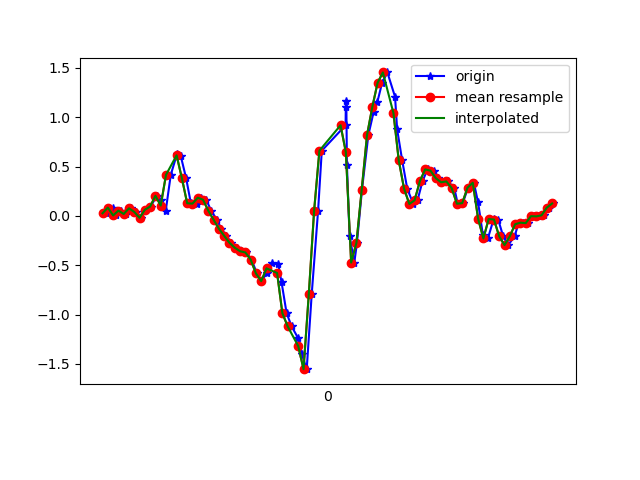

Source data for this figure (header and first rows):
1617738560912, 434197608379641, 0.02634795, 0.04711439, -0.021894142
1617738560938, 434197627424537, 0.08377, -0.2791, 0.03553
1617738560951, 434197646444649, 0.004357, -0.1032, -0.03167
1617738560968, 434197665464777, 0.05323, -0.04452, 0.0282
1617738560987, 434197684509673, 0.01902, -0.1117, 0.003762
1617738561006, 434197703506361, 0.07644, 0.2084, -0.01212
1617738561026, 434197722549065, 0.03979, -0.3145, 0.02331
1617738561044, 434197741566969, -0.02008, 0.03123, -0.06954
1617738561063, 434197760584889, 0.06178, 0.2279, -0.03167
1617738561082, 434197779627577, 0.09476, -0.3011, -0.06221
1617738561105, 434197798645497, 0.2035, 0.256, -0.1392
1617738561120, 434197817681145, 0.1559, 0.02757, -0.1123
1617738561139, 434197836698585, 0.05323, -0.2864, -0.1917
1617738561158, 434197855716025, 0.4161, 0.02634, -0.2345
1617738561181, 434197874758265, 0.6226, -0.4245, -0.2223
1617738561196, 434197893775737, 0.6042, -0.5833, -0.2736
1617738561216, 434197912838393, 0.3819, -0.4623, -0.3298
1617738561234, 434197931856921, 0.1278, -0.7042, -0.2882
1617738561258, 434197950900249, 0.1241, -0.7311, -0.2797
1617738561273, 434197969918713, 0.184, -0.8533, -0.3078
1617738561292, 434197988962041, 0.1632, -0.9193, -0.3457
1617738561311, 434198008001465, 0.052, -0.9119, -0.3689
1617738561332, 434198027020857, -0.03963, -0.8667, -0.3921
1617738561349, 434198046065081, -0.13, -0.7898, -0.4043
1617738561368, 434198065084473, -0.2021, -0.6969, -0.3664
1617738561387, 434198084103929, -0.273, -0.5796, -0.2723
1617738561409, 434198103156985, -0.3231, -0.4281, -0.1282
1617738561425, 434198122176697, -0.3585, -0.2241, 0.03919
1617738561444, 434198141221241, -0.3707, 0.04834, 0.2066
1617738561463, 434198160241017, -0.4428, 0.4356, 0.3996
1617738561484, 434198179260793, -0.5833, 0.9182, 0.6049
1617738561501, 434198198305337, -0.6615, 1.464, 0.8455
1617738561520, 434198217327673, -0.5821, 2.002, 1.058
1617738561539, 434198236372281, -0.4819, 2.5, 1.24
1617738561564, 434198255392185, -0.4831, 3.016, 1.393
1617738561577, 434198274436857, -0.6749, 3.564, 1.532
1617738561596, 434198293456633, -0.9865, 4.035, 1.615
1617738561615, 434198312475833, -1.12, 4.245, 1.616
1617738561640, 434198331520441, -1.242, 4.191, 1.576
1617738561653, 434198350540345, -1.398, 4.108, 1.504
1617738561672, 434198369584953, -1.553, 4.037, 1.357
1617738561691, 434198388604729, -0.7898, 3.678, 1.114
1617738561715, 434198407619513, 0.052, 3.357, 0.76
1617738561729, 434198426663993, 0.6604, 2.963, 0.2689
1617738561819, 434198445683641, 0.9182, 2.354, -0.1502
1617738561820, 434198464728121, 1.159, 1.602, -0.397
1617738561822, 434198483747769, 1.103, 0.8693, -0.43
1617738561824, 434198502792249, 0.5199, 0.1265, -0.3481
1617738561834, 434198521803641, -0.1997, -0.5479, -0.2381
1617738561852, 434198540847865, -0.4733, -1.011, -0.116
1617738561862, 434198559867385, -0.273, -1.285, -0.04999
1617738561881, 434198578911609, 0.2658, -1.529, -0.03167
1617738561905, 434198597931129, 0.818, -1.8, -0.05244
1617738561925, 434198616978169, 1.053, -2.134, -0.1099
1617738561939, 434198635997817, 1.152, -2.514, -0.1893
1617738561957, 434198655042169, 1.348, -2.889, -0.2442
1617738561977, 434198674061689, 1.453, -3.255, -0.276
1617738562006, 434198693106041, 1.207, -3.517, -0.2907
1617738562014, 434198712121465, 0.8755, -3.621, -0.3298
1617738562033, 434198731165817, 0.5627, -3.647, -0.353
1617738562052, 434198750185209, 0.2768, -3.54, -0.3847
... 29 more rows
